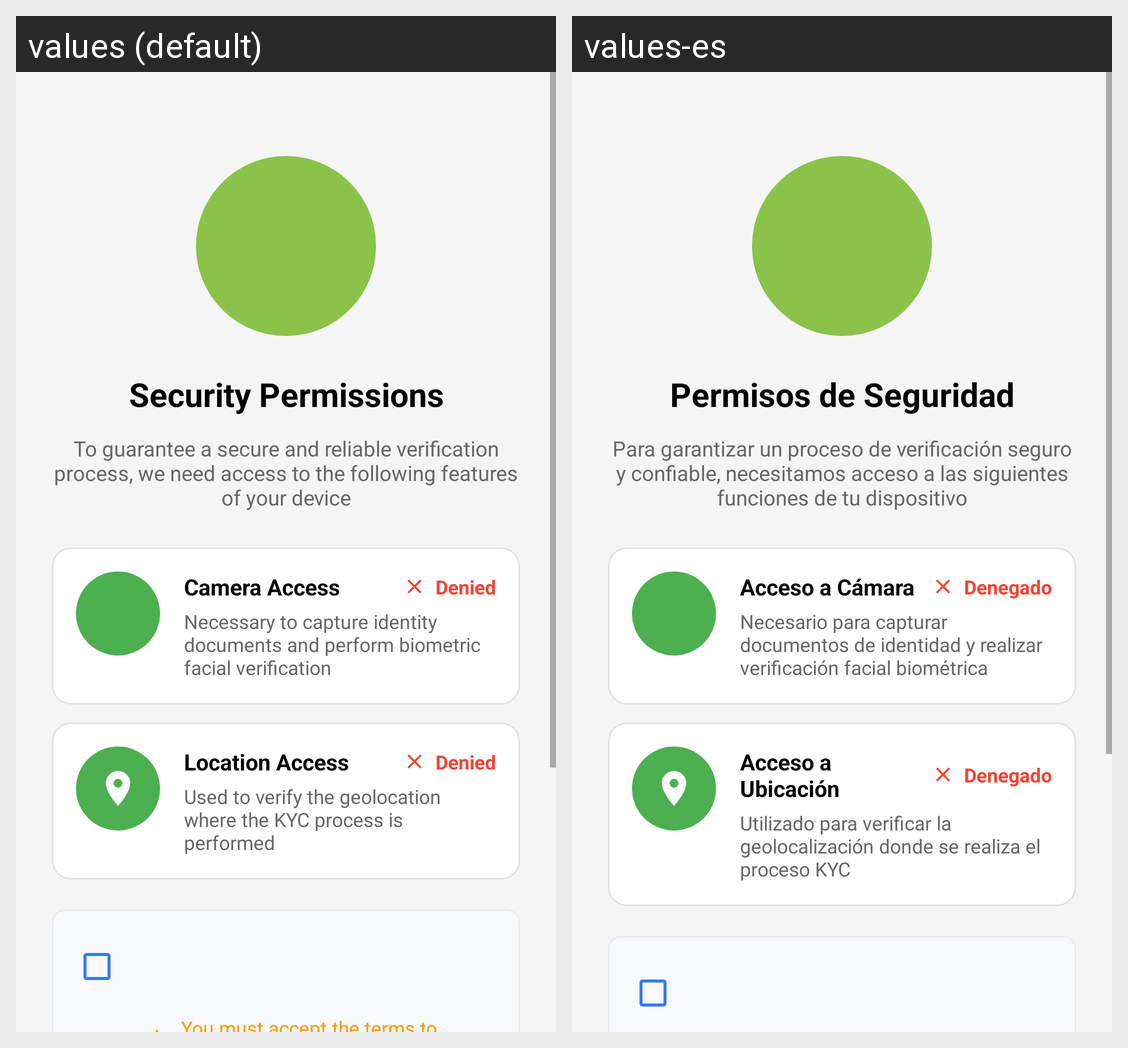

Translations of the strings shown on this Android screen, per locale in the grid:
Android screen res/layout/activity_security_permissions.xml rendered under 2 locales, left to right: values (default), values-es. Device: Nexus 5 (rendered at 1080×1920; each locale shown at half size, 540×960, under a caption strip naming it); theme Theme.JaakAccessKeyless.
Strings drawn on this screen, with the default value and each locale's value (text and hints the layout hard-codes, and strings that could not be matched under every locale, appear in the picture but are not listed):

security_permissions_title
  values: Security Permissions
  values-es: Permisos de Seguridad

security_permissions_description
  values: To guarantee a secure and reliable verification process, we need access to the following features of your device
  values-es: Para garantizar un proceso de verificación seguro y confiable, necesitamos acceso a las siguientes funciones de tu dispositivo

camera_access_title
  values: Camera Access
  values-es: Acceso a Cámara

permission_denied
  values: Denied
  values-es: Denegado

camera_access_description
  values: Necessary to capture identity documents and perform biometric facial verification
  values-es: Necesario para capturar documentos de identidad y realizar verificación facial biométrica

location_access_title
  values: Location Access
  values-es: Acceso a Ubicación

location_access_description
  values: Used to verify the geolocation where the KYC process is performed
  values-es: Utilizado para verificar la geolocalización donde se realiza el proceso KYC
